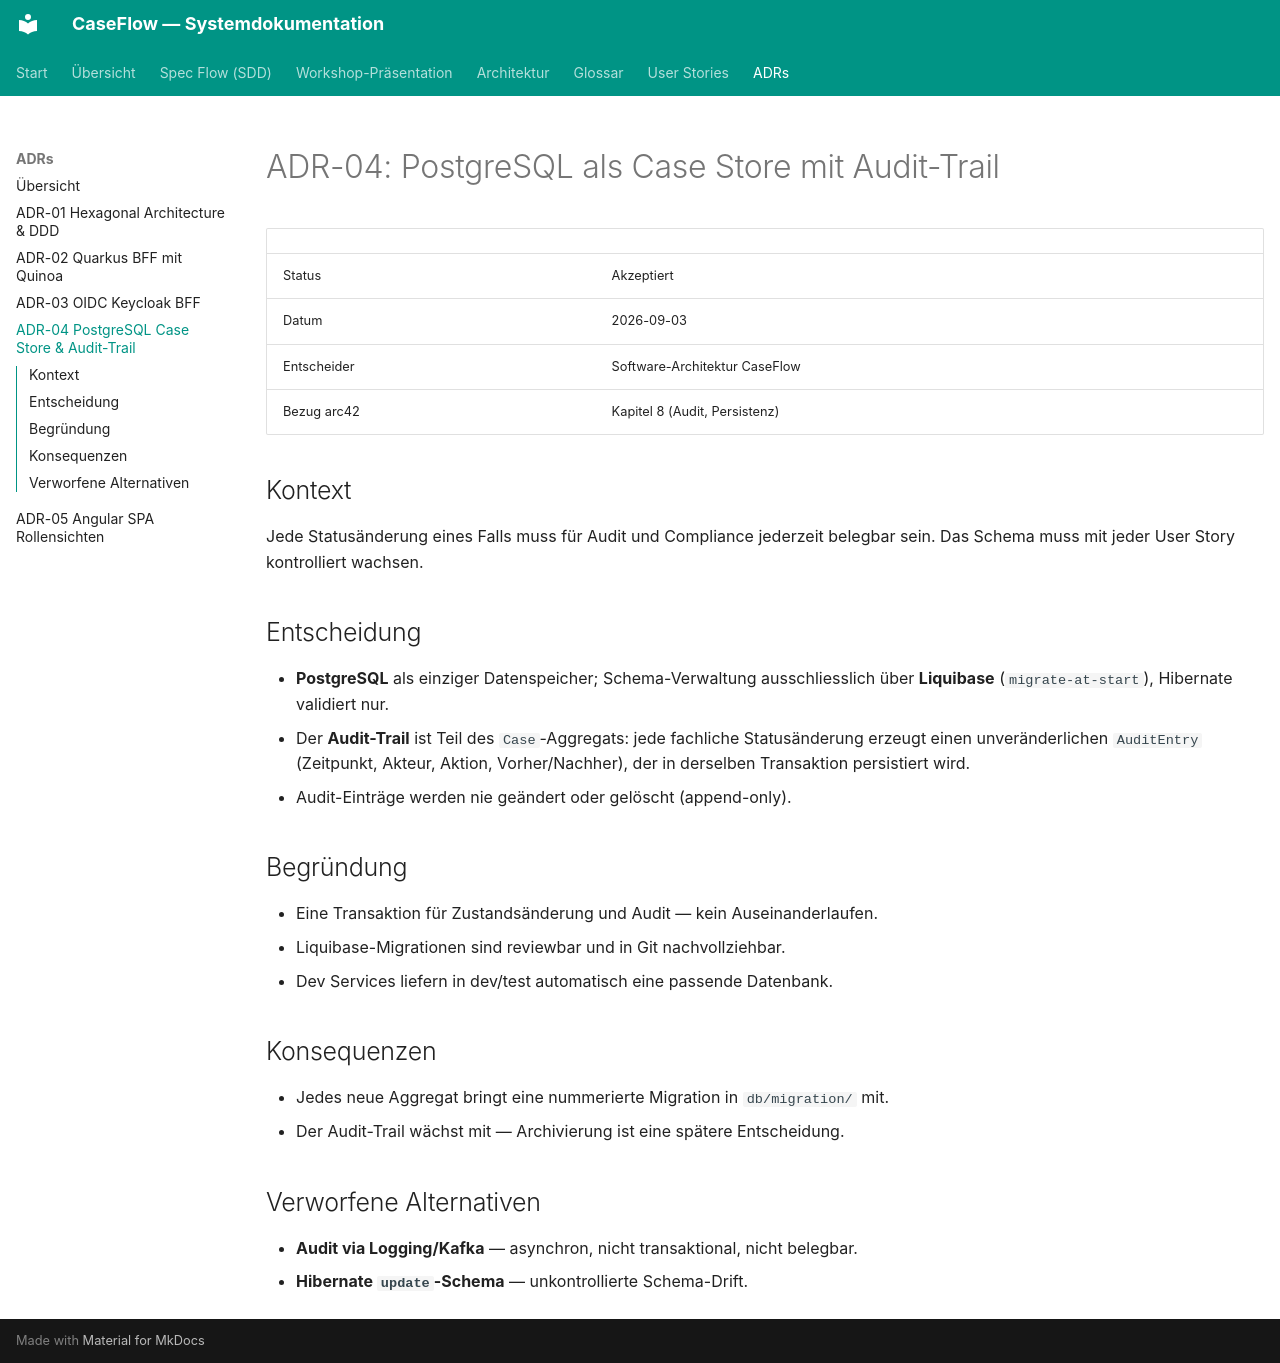

repository: LukasW/caseflow-mvp · page: adr/adr-04-postgresql-case-store-und-audit/index.html · generator: mkdocs

# ADR-04: PostgreSQL als Case Store mit Audit-Trail

| | |
|---|---|
| Status | Akzeptiert |
| Datum | 2026-09-03 |
| Entscheider | Software-Architektur CaseFlow |
| Bezug arc42 | Kapitel 8 (Audit, Persistenz) |

## Kontext

Jede Statusänderung eines Falls muss für Audit und Compliance jederzeit
belegbar sein. Das Schema muss mit jeder User Story kontrolliert wachsen.

## Entscheidung

- **PostgreSQL** als einziger Datenspeicher; Schema-Verwaltung ausschliesslich
  über **Liquibase** (`migrate-at-start`), Hibernate validiert nur.
- Der **Audit-Trail** ist Teil des `Case`-Aggregats: jede fachliche
  Statusänderung erzeugt einen unveränderlichen `AuditEntry` (Zeitpunkt,
  Akteur, Aktion, Vorher/Nachher), der in derselben Transaktion persistiert wird.
- Audit-Einträge werden nie geändert oder gelöscht (append-only).

## Begründung

- Eine Transaktion für Zustandsänderung und Audit — kein Auseinanderlaufen.
- Liquibase-Migrationen sind reviewbar und in Git nachvollziehbar.
- Dev Services liefern in dev/test automatisch eine passende Datenbank.

## Konsequenzen

- Jedes neue Aggregat bringt eine nummerierte Migration in `db/migration/` mit.
- Der Audit-Trail wächst mit — Archivierung ist eine spätere Entscheidung.

## Verworfene Alternativen

- **Audit via Logging/Kafka** — asynchron, nicht transaktional, nicht belegbar.
- **Hibernate `update`-Schema** — unkontrollierte Schema-Drift.
